Run: headless pygame with SDL's dummy video driver; simulated clock (each Clock.tick advances the game by its frame time, no real sleeping); random seed 0; keys injected as events and as key.get_pressed() state; no mouse input.
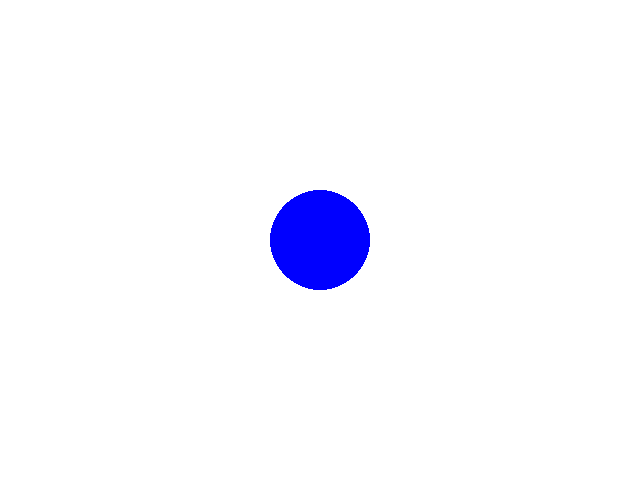
Frame 1 of 4 · flips 1–60 · no input
Frame 2 of 4 · flips 61–180 · tapped SPACE, RETURN · held RIGHT (→), D · screen unchanged from frame 1, image omitted
Frame 3 of 4 · flips 181–300 · held DOWN (↓), S · screen unchanged from frame 2, image omitted
Frame 4 of 4 · flips 301–420 · held LEFT (←), A, UP (↑), W · screen unchanged from frame 3, image omitted

The pygame program that drew these frames:

import pygame

pygame.init()
screen = pygame.display.set_mode((640, 480))

white = (255, 255, 255)
blue = (0, 0, 255)


class Circle(pygame.sprite.Sprite):

    def __init__(self):
        pygame.sprite.Sprite.__init__(self)
        self.image = pygame.Surface([100, 100], pygame.SRCALPHA, 32)
        pygame.draw.circle(self.image, blue, (50, 50), 50)
        self.image = self.image.convert_alpha()
        self.rect = self.image.get_rect()
        self.rect.center = [320, 240]

    def update(self):
        pass


def draw(sprites):
    screen.fill(white)
    sprites.draw(screen)
    pygame.display.flip()


circle = Circle()
sprites = pygame.sprite.Group(circle)

running = True
while running:
    for event in pygame.event.get():
        if event.type == pygame.QUIT:
            running = False

    sprites.update()  # game events!
    draw(sprites)

pygame.quit()
